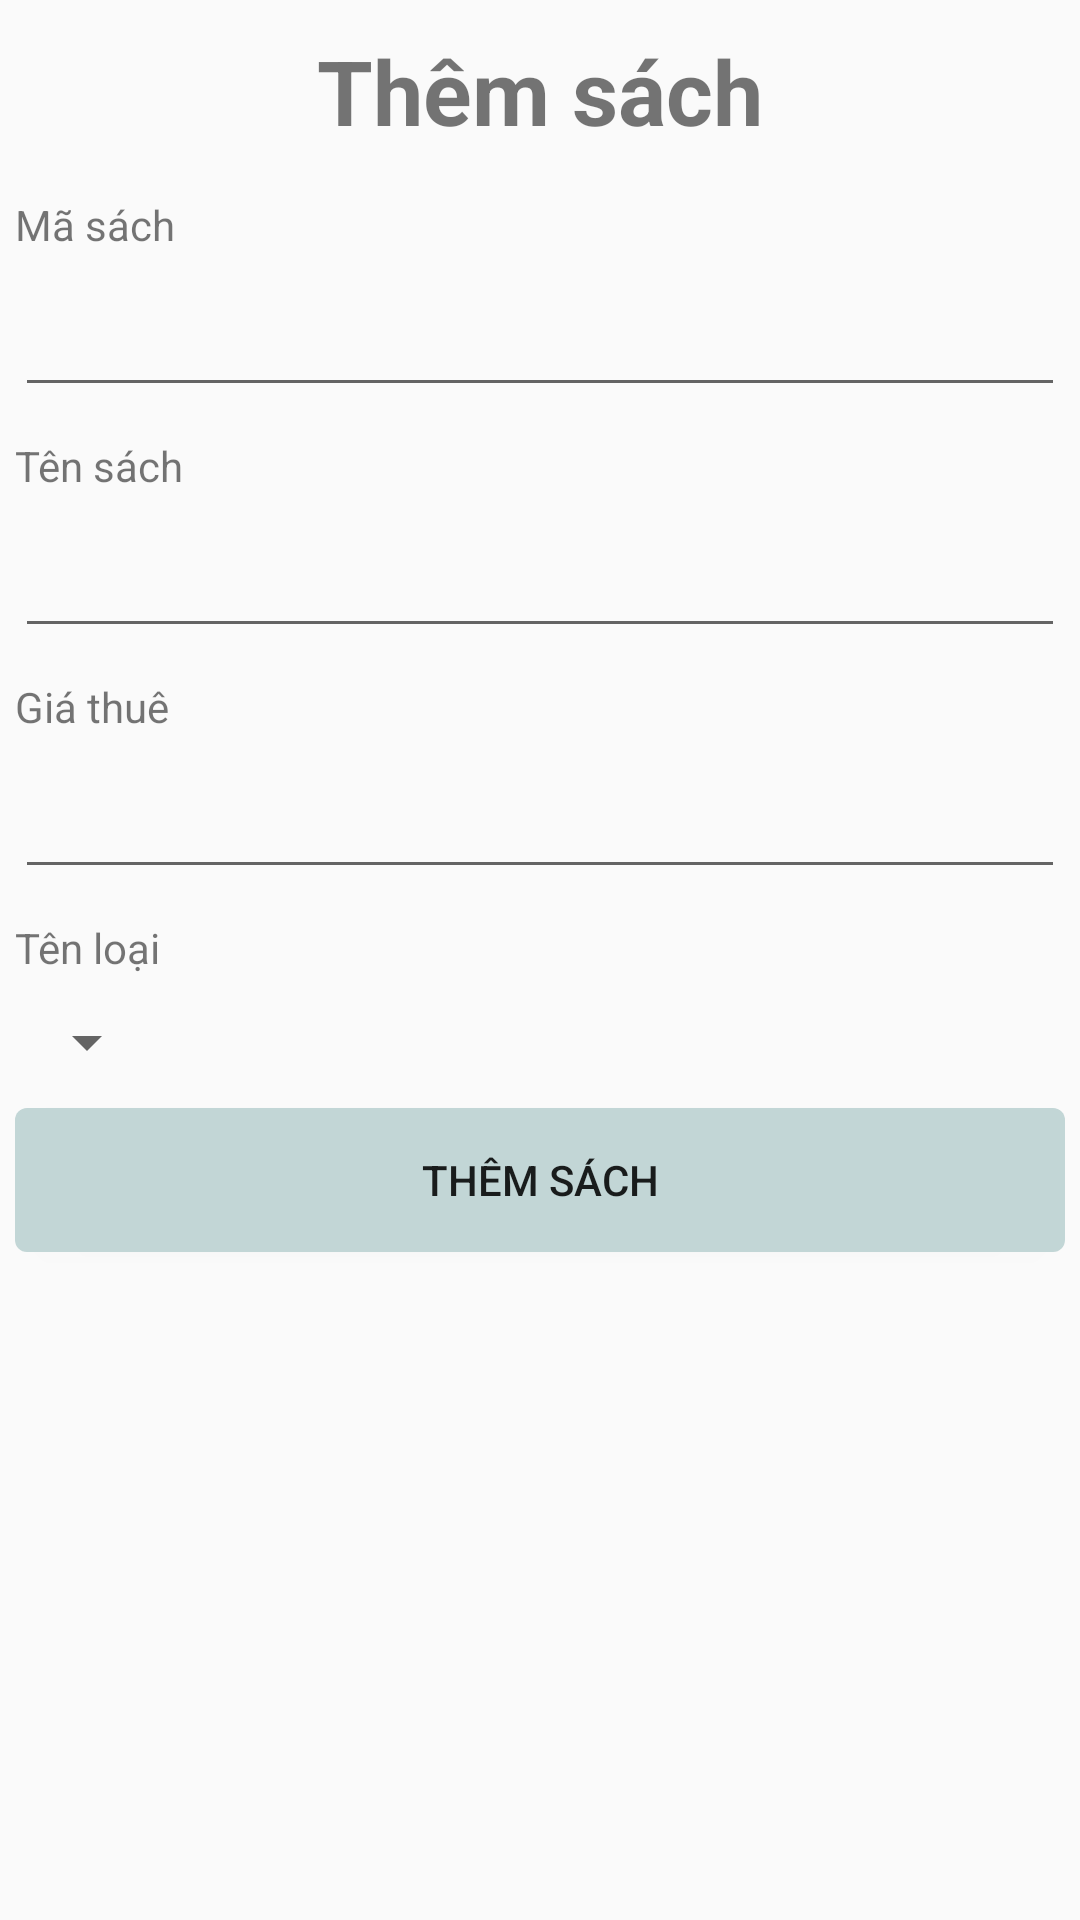

Write the Android layout XML for this screen, with the resource values it uses.
<!-- AndroidManifest.xml: application theme Theme.DuAnMau_quanhqph33420 -->
<!-- res/layout/dialog_themsach.xml -->
<?xml version="1.0" encoding="utf-8"?>
<LinearLayout xmlns:android="http://schemas.android.com/apk/res/android"
    android:layout_width="match_parent"
    android:layout_height="match_parent"
    android:orientation="vertical">

    <TextView
        android:layout_width="match_parent"
        android:layout_height="wrap_content"
        android:layout_marginTop="10sp"
        android:layout_marginBottom="10sp"
        android:text="Thêm sách"
        android:textAlignment="center"
        android:textSize="30sp"
        android:textStyle="bold" />

    <TextView
        android:layout_width="wrap_content"
        android:layout_height="wrap_content"
        android:layout_margin="5sp"
        android:text="Mã sách" />

    <EditText
        android:id="@+id/dialogThem_edt_masach"
        android:layout_width="match_parent"
        android:layout_height="wrap_content"
        android:layout_margin="5sp"
        android:focusable="false" />

    <TextView
        android:layout_width="wrap_content"
        android:layout_height="wrap_content"
        android:layout_margin="5sp"
        android:text="Tên sách " />

    <EditText
        android:id="@+id/dialogThem_edt_tensach"
        android:layout_width="match_parent"
        android:layout_height="wrap_content"
        android:layout_margin="5sp" />

    <TextView
        android:layout_width="wrap_content"
        android:layout_height="wrap_content"
        android:layout_margin="5sp"
        android:text="Giá thuê" />

    <EditText
        android:id="@+id/dialogThem_edt_giathuesach"
        android:layout_width="match_parent"
        android:layout_height="wrap_content"
        android:inputType="number"
        android:layout_margin="5sp" />
    <TextView
        android:layout_width="wrap_content"
        android:layout_height="wrap_content"
        android:layout_margin="5sp"
        android:text="Tên loại " />
    <Spinner
        android:id="@+id/dialogThem_spinner_loaisach"
        android:layout_width="wrap_content"
        android:layout_height="wrap_content"
        android:layout_margin="5sp" />

    <Button
        android:id="@+id/dialog_btn_themsach"
        android:layout_width="match_parent"
        android:layout_height="wrap_content"
        android:layout_margin="5sp"
        android:background="@drawable/bo_goc"
        android:text="Thêm sách" />

</LinearLayout>
<!-- resources referenced by this layout -->
<resources>
  <!-- drawable bo_goc (drawable) -->
  <?xml version="1.0" encoding="utf-8"?>
  <shape xmlns:android="http://schemas.android.com/apk/res/android">
      <corners android:radius="4sp" />
      <solid android:color="#c2d6d6" />
  </shape>
  <style name="Theme.DuAnMau_quanhqph33420" parent="Base.Theme.DuAnMau_quanhqph33420" />
  <style name="Base.Theme.DuAnMau_quanhqph33420" parent="Theme.AppCompat.DayNight.NoActionBar">
          
          
      </style>
</resources>
